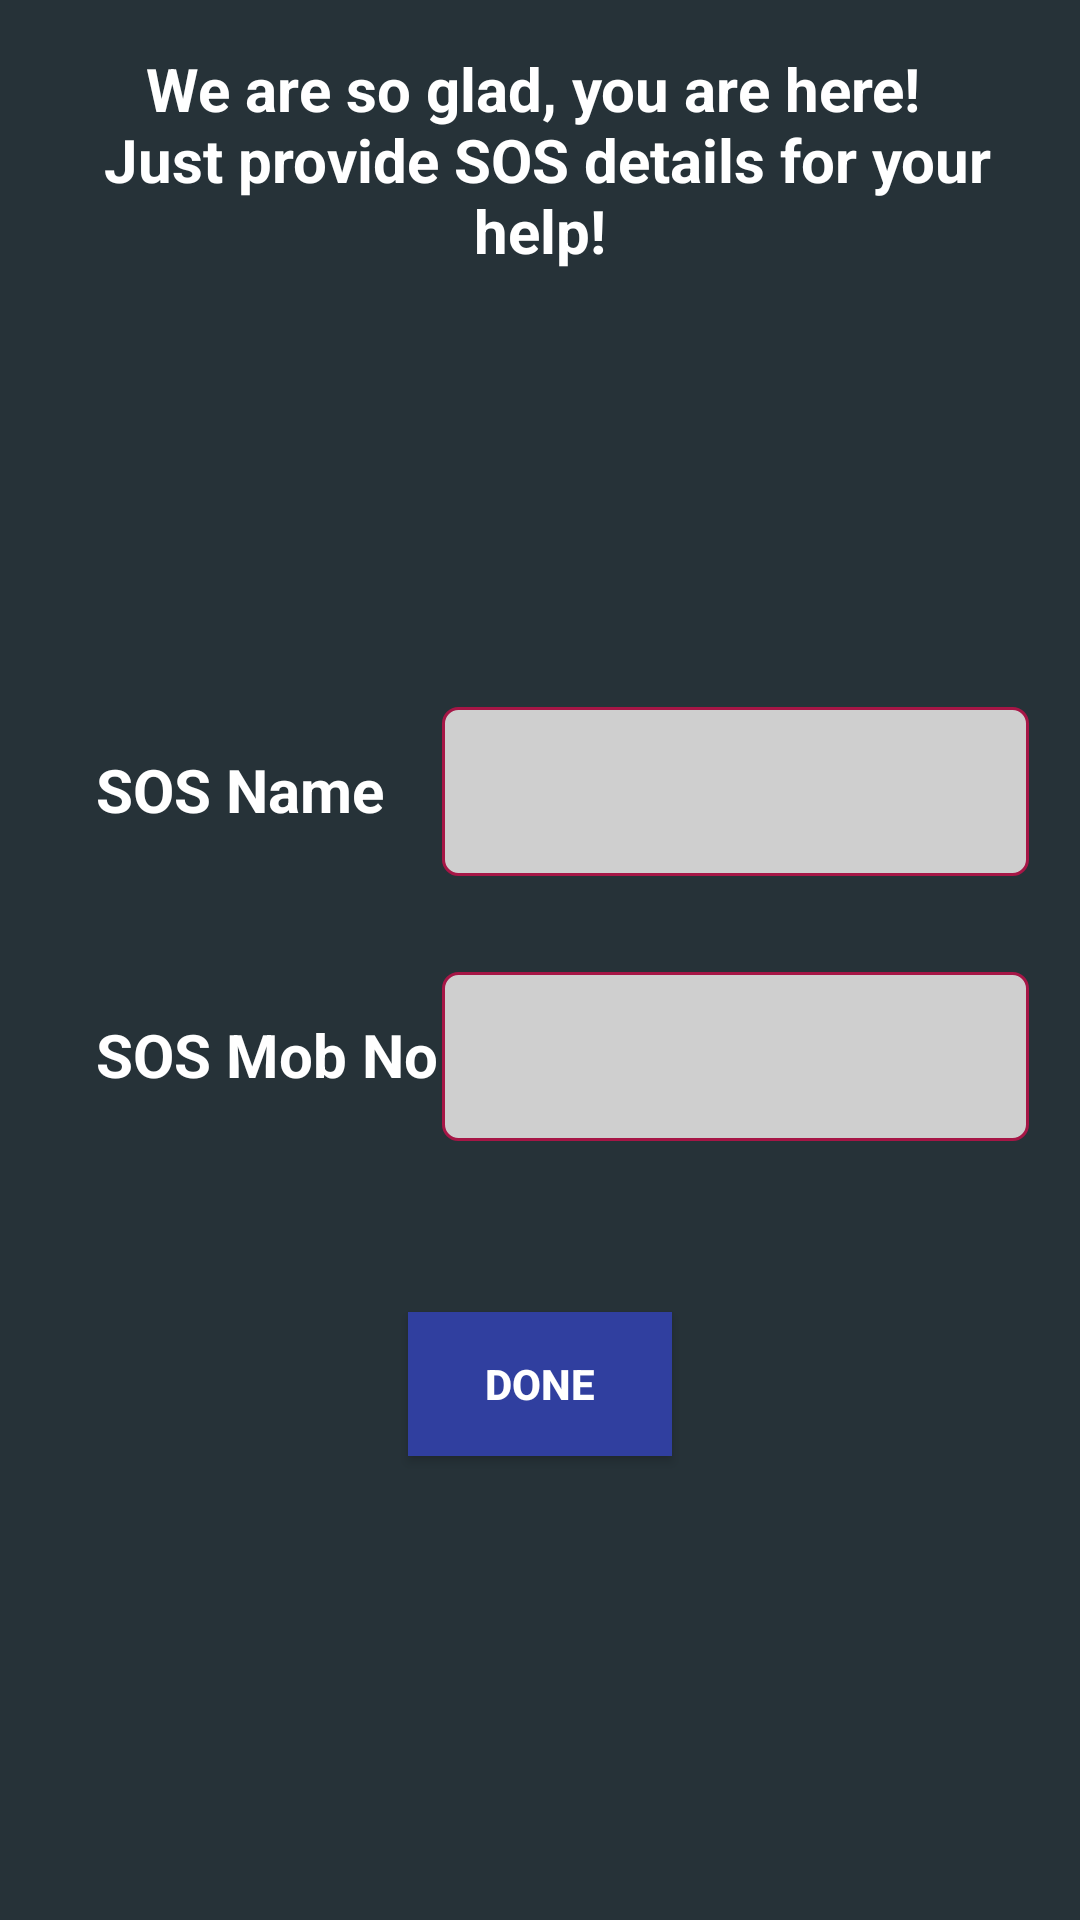

This screen was rendered from an Android layout file. Write that file and the resources it references.
<!-- AndroidManifest.xml: application theme AppTheme -->
<!-- res/layout/activity_sosentry_screen.xml -->
<?xml version="1.0" encoding="utf-8"?>
<RelativeLayout xmlns:android="http://schemas.android.com/apk/res/android"
    xmlns:tools="http://schemas.android.com/tools"
    android:id="@+id/activity_sosentry_screen"
    android:layout_width="match_parent"
    android:layout_height="match_parent"
    android:background="@color/bg_color"
    tools:context="com.example.myapps.meditrack.SOSEntryScreen">
    <TextView
        android:id="@+id/txt_welcome"
        android:layout_width="match_parent"
        android:layout_height="wrap_content"
        android:textSize="@dimen/dimen_20sp"
        android:textStyle="bold"
        android:textColor="@color/white"
        android:gravity="center"
        android:layout_margin="@dimen/dimen_16dp"
        android:text="@string/text_welcome"/>
    <LinearLayout
        android:id="@+id/ll_sos_info"
        android:layout_width="match_parent"
        android:layout_height="wrap_content"
        android:layout_margin="@dimen/dimen_1dp"
        android:paddingBottom="@dimen/dimen_24dp"
        android:layout_centerInParent="true"
        android:orientation="vertical">
        <LinearLayout
            android:layout_width="match_parent"
            android:layout_height="wrap_content"
            android:orientation="horizontal"
            android:layout_margin="@dimen/dimen_16dp"
            android:weightSum="2">
            <TextView
                android:layout_width="0dp"
                android:layout_height="wrap_content"
                android:gravity="left|center_vertical"
                android:textSize="20sp"
                android:paddingStart="15dp"
                android:layout_weight=".8"
                android:textColor="@color/white"
                android:textStyle="bold"
                android:text="@string/sos_name"
                android:paddingLeft="15dp" />
            <EditText
                android:id="@+id/edt_sos_name"
                android:layout_width="0dp"
                android:layout_height="wrap_content"
                android:layout_weight="1.2"
                android:hint=""
                android:inputType="text"
                android:textColor="@color/black"
                android:padding="@dimen/activity_horizontal_margin"
                android:background="@drawable/rounded_border_bg"
                >
            </EditText>
        </LinearLayout>
        <LinearLayout
            android:layout_width="match_parent"
            android:layout_height="wrap_content"
            android:weightSum="2"
            android:layout_margin="@dimen/dimen_16dp"
            android:orientation="horizontal">
            <TextView
                android:layout_width="0dp"
                android:layout_height="wrap_content"
                android:textColor="@android:color/white"
                android:layout_weight=".8"
                android:text="@string/sos_mob"
                android:textSize="20sp"
                android:paddingStart="15dp"
                android:gravity="left|center_vertical"
                android:textStyle="bold"
                android:paddingLeft="15dp">
            </TextView>
            <EditText
                android:id="@+id/edt_sos_mob"
                android:layout_width="0dp"
                android:layout_height="wrap_content"
                android:layout_weight="1.2"
                android:hint=""
                android:inputType="phone"
                android:textColor="@color/black"
                android:padding="@dimen/activity_horizontal_margin"
                android:background="@drawable/rounded_border_bg"
                >
            </EditText>
        </LinearLayout>
    </LinearLayout>
    <Button
        android:id="@+id/btn_submit_sos_info"
        android:layout_width="wrap_content"
        android:layout_height="wrap_content"
        android:text="@string/done"
        android:textStyle="bold"
        android:padding="@dimen/dimen_8dp"
        android:layout_below="@+id/ll_sos_info"
        android:layout_margin="@dimen/dimen_16dp"
        android:background="@color/colorPrimaryDark"
        android:layout_centerInParent="true"
        android:textColor="@color/white"/>
</RelativeLayout>
<!-- resources referenced by this layout -->
<resources>
  <color name="bg_color">#263238</color>
  <color name="black">#000000</color>
  <color name="colorPrimaryDark">#303F9F</color>
  <color name="white">#ffffff</color>
  <dimen name="activity_horizontal_margin">16dp</dimen>
  <dimen name="dimen_16dp">16dp</dimen>
  <dimen name="dimen_1dp">1dp</dimen>
  <dimen name="dimen_20sp">20sp</dimen>
  <dimen name="dimen_24dp">24dp</dimen>
  <dimen name="dimen_8dp">8dp</dimen>
  <!-- drawable rounded_border_bg (drawable) -->
  <?xml version="1.0" encoding="utf-8"?>
  <shape xmlns:android="http://schemas.android.com/apk/res/android">
      <solid android:color="@color/light_gray"/>
      <stroke android:width="1dip" android:color="@color/borderColor" />
      <corners android:radius="5dip"/>
      <padding android:left="0dip" android:top="0dip" android:right="0dip" android:bottom="0dip" />
  </shape>
  <string name="done">Done</string>
  <string name="sos_mob">SOS Mob No</string>
  <string name="sos_name">SOS Name</string>
  <string name="text_welcome">We are so glad, you are here! \n Just provide SOS details for your help!</string>
  <style name="AppTheme" parent="Theme.AppCompat.Light.DarkActionBar">
          
          <item name="colorPrimary">@color/colorPrimary</item>
          <item name="colorPrimaryDark">@color/colorPrimaryDark</item>
          <item name="colorAccent">@color/colorAccent</item>
      </style>
  <color name="light_gray">#CFCFCF</color>
  <color name="borderColor">#A61646</color>
  <color name="colorPrimary">#3F51B5</color>
  <color name="colorAccent">#FF4081</color>
</resources>
